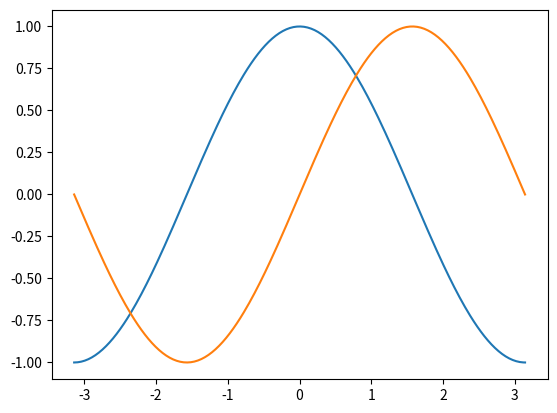
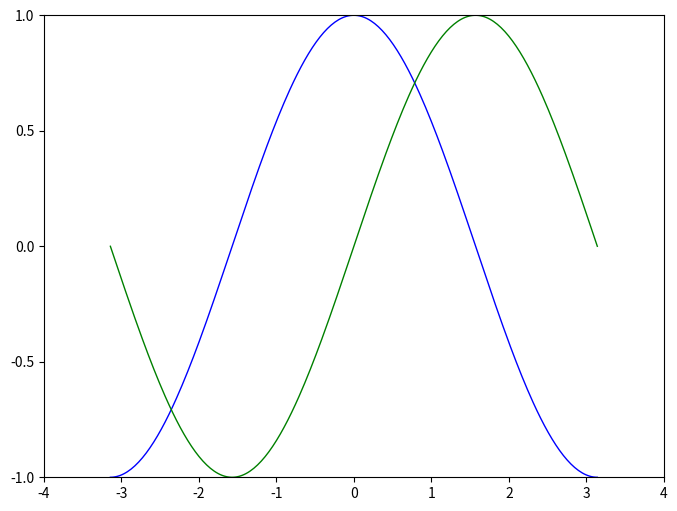

Reproduce these figures in Python, in order.
import matplotlib.pyplot as plt
import numpy as np

"""绘制正余弦"""
X=np.linspace(-np.pi,np.pi,256,endpoint=True) #x是np的一个数组，包含从-Π到Π等间隔的256个数
C,S=np.cos(X),np.sin(X)
plt.plot(X,C)
plt.plot(X,S)
plt.show()

"""绘图样式的配置"""
plt.figure(figsize=(8,6),dpi=80)#创建一个8*6点（po,int）图，并设置分辨率为80
plt.subplot(1,1,1)#创建一个新的1*1的子图，接下来的图样绘制在其中的第一块（也是唯一一块）
X=np.linspace(-np.pi,np.pi,259,endpoint=True)
C,S=np.cos(X),np.sin(X)
plt.plot(X,C,color='blue',linewidth=1.0,linestyle='-')#余弦，蓝色 连续 宽度为1(像素)的线条
plt.plot(X,S,color='green',linewidth=1.0,linestyle='-')#正弦，绿色 连续 宽度为1(像素)的线条
plt.xlim(-4.0,4.0)#设置横轴上下限
plt.xticks(np.linspace(-4,4,9,endpoint=True))#设置横轴记号
plt.ylim(-1.0,1.0)#设置纵轴上下限
plt.yticks(np.linspace(-1,1,5,endpoint=True))#设置纵轴记号
plt.savefig('01基本绘图.jpg',dpi=72)
plt.show()